Run: headless pygame with SDL's dummy video driver; simulated clock (each Clock.tick advances the game by its frame time, no real sleeping); random seed 0; keys injected as events and as key.get_pressed() state; no mouse input.
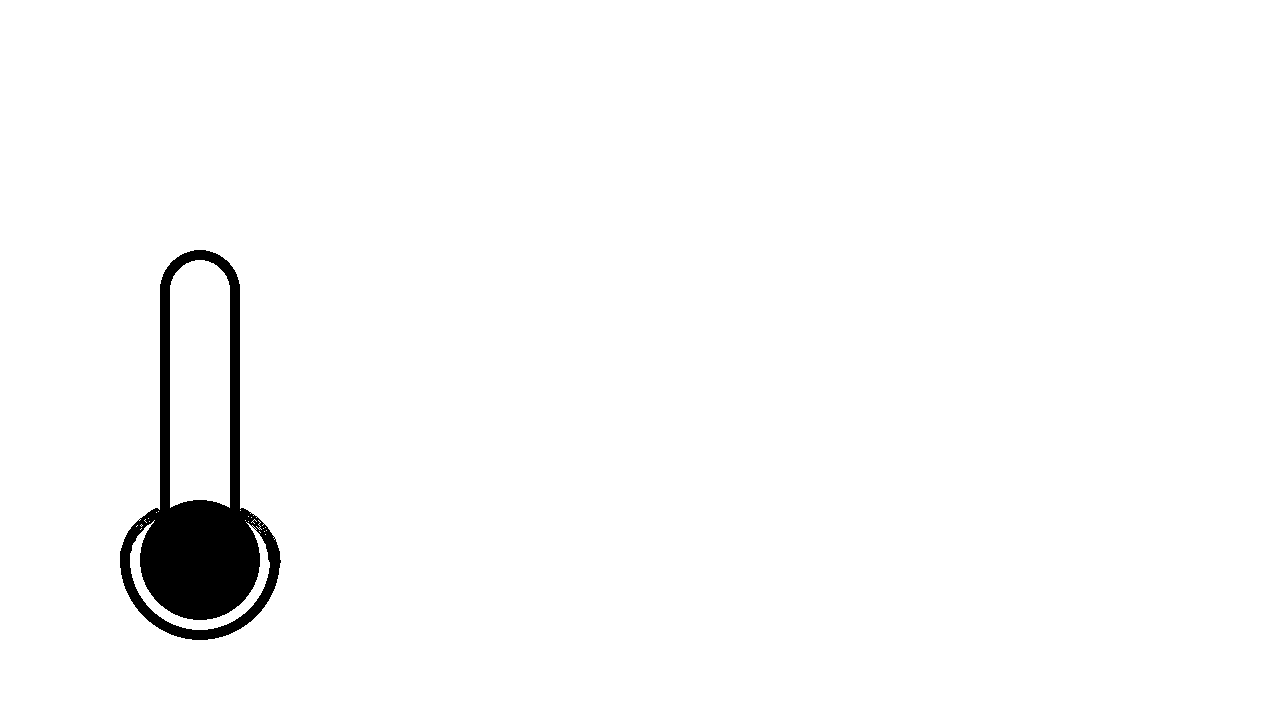
Frame 1 of 4 · flips 1–60 · no input
Frame 2 of 4 · flips 61–180 · tapped SPACE, RETURN · held RIGHT (→), D · screen unchanged from frame 1, image omitted
Frame 3 of 4 · flips 181–300 · held DOWN (↓), S · screen unchanged from frame 2, image omitted
Frame 4 of 4 · flips 301–420 · held LEFT (←), A, UP (↑), W · screen unchanged from frame 3, image omitted

The pygame program that drew these frames:

from math import pi
import pygame

pygame.init()
screen = pygame.display.set_mode((1280, 720))
clock = pygame.time.Clock()
running = True
dt = 0
therm_circle_center = [200, 560]
therm_rect_center = pygame.Rect(160, 250, 80, 300)
therm_arc_r = [130, 500, 150, 125]
therm_arc_l = [120, 500, 150, 125]
thermometer_pos = pygame.Vector2(screen.get_width() / 2, screen.get_height() / 2)

while running:
    # poll for events
    # pygame.QUIT event means the user clicked X to close your window
    for event in pygame.event.get():
        if event.type == pygame.QUIT:
            running = False

    # fill the screen with a color to wipe away anything from last frame
    screen.fill("white")

    pygame.draw.arc(screen, "black", therm_arc_r, 0, pi / 3, 10)
    pygame.draw.arc(screen, "black", therm_arc_l, (2 * pi)/3, pi, 10)
    pygame.draw.circle(screen, "black", therm_circle_center, 80, 10, False, False, True, True)
    pygame.draw.rect(screen, "black", therm_rect_center, width=10, border_radius=50, border_top_left_radius=50, border_top_right_radius=50, border_bottom_left_radius=50, border_bottom_right_radius=50)
    pygame.draw.circle(screen, "black", therm_circle_center, 60)
    # flip() the display to put your work on screen
    pygame.display.flip()

    # limits FPS to 60
    # dt is delta time in seconds since last frame, used for framerate-
    # independent physics.
    dt = clock.tick(60) / 1000

pygame.quit()
